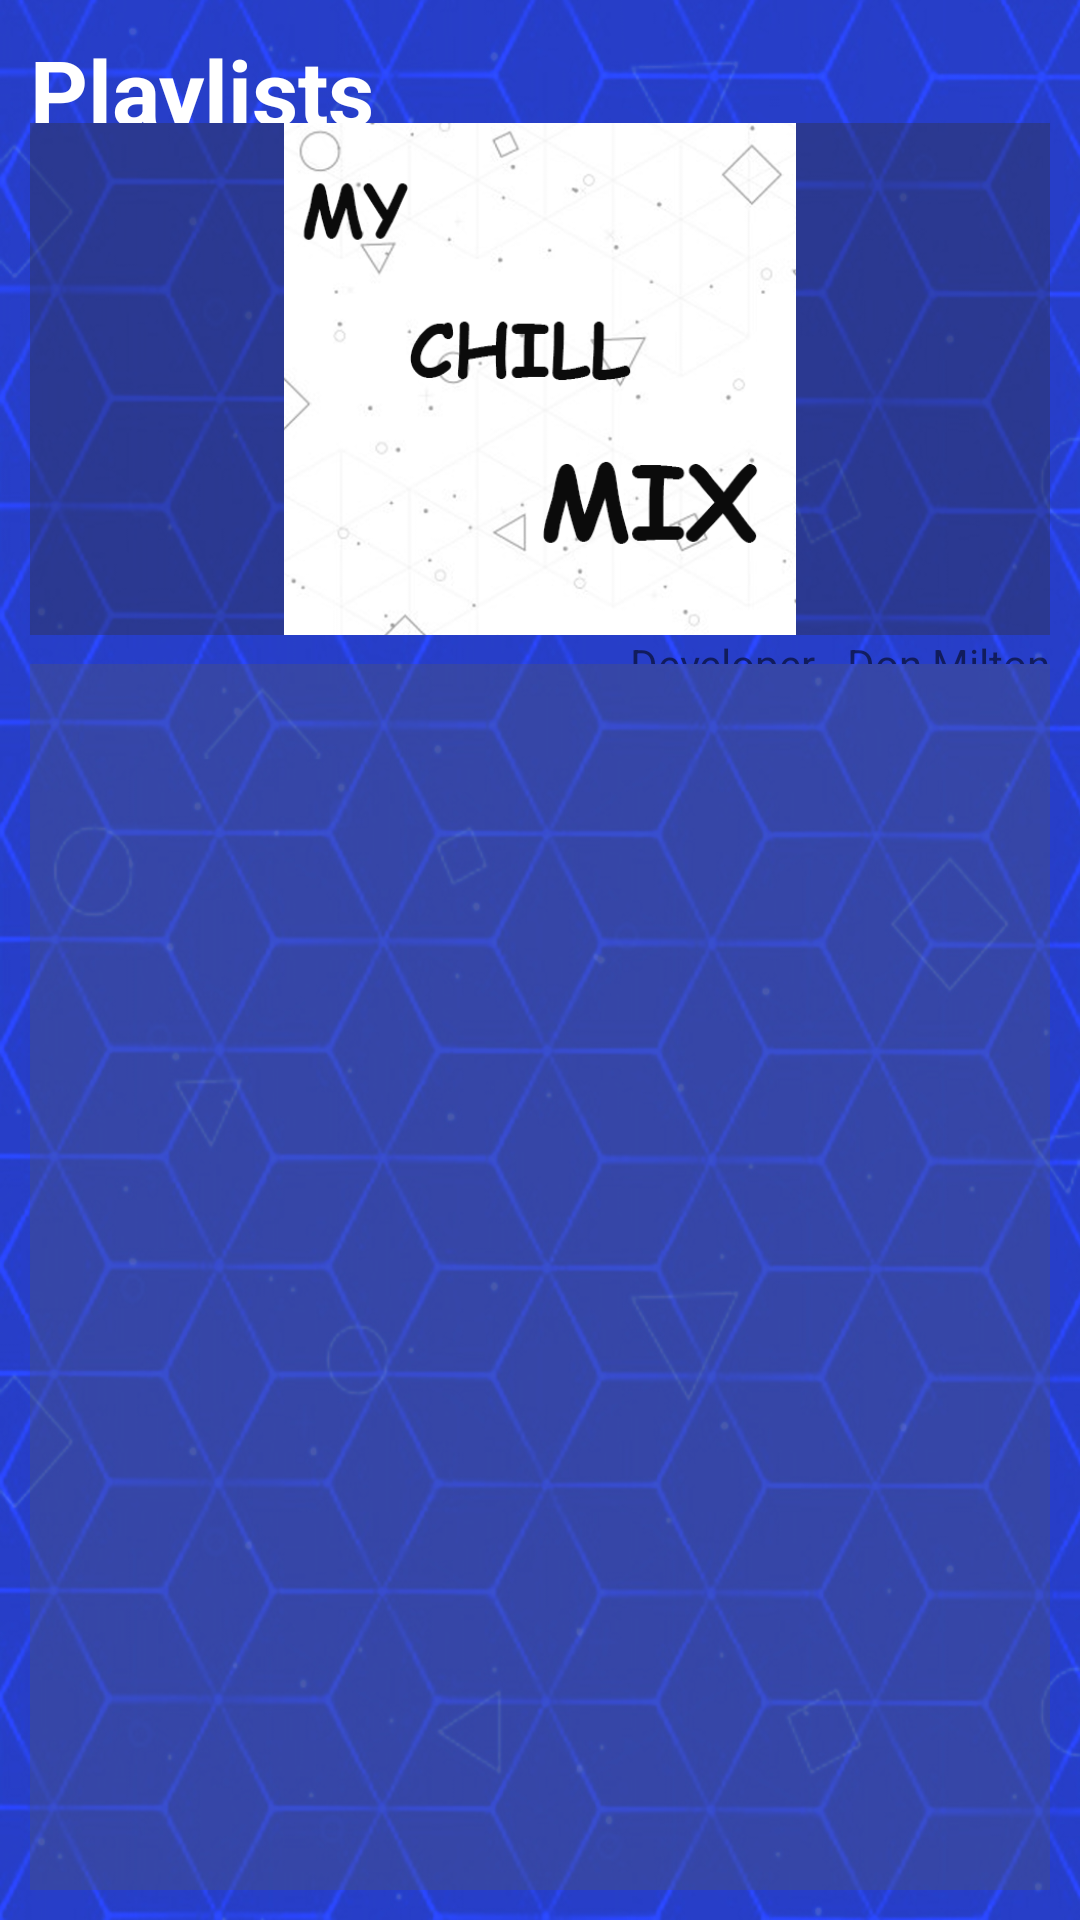

Write the Android layout XML for this screen, with the resource values it uses.
<!-- AndroidManifest.xml: application theme Theme.MusicWaves -->
<!-- res/layout/activity_main.xml -->
<?xml version="1.0" encoding="utf-8"?>
<RelativeLayout xmlns:android="http://schemas.android.com/apk/res/android"
    xmlns:app="http://schemas.android.com/apk/res-auto"
    xmlns:tools="http://schemas.android.com/tools"
    android:id="@+id/Relative_layout"
    android:layout_width="match_parent"
    android:layout_height="match_parent"
  android:background="@drawable/phone_wall2"
    android:orientation="vertical"
    android:padding="10dp"
    tools:context=".MainActivity">

    <LinearLayout
        android:layout_width="match_parent"
        android:layout_height="match_parent"
        android:orientation="vertical">

        <TextView
            android:id="@+id/textView"
            android:layout_width="wrap_content"
            android:layout_height="wrap_content"
            android:layout_weight="1"
            android:gravity="center_vertical"
            android:text="Playlists"
            android:textColor="#FFFFFF"
            android:textSize="30sp"
            android:textStyle="bold" />

        <ImageView
            android:id="@+id/imageView2"
            android:layout_width="wrap_content"
            android:layout_height="180dp"
            android:layout_weight="1"
            android:src="@drawable/chilmix"
            android:background="#5C333131"
           />

        <TextView
            android:id="@+id/textView3"
            android:layout_width="match_parent"
            android:layout_height="wrap_content"
            android:layout_weight="1"
            android:gravity="right"
            android:text="Developer - Don Milton" />

        <ListView
            android:id="@+id/songlist"
            android:layout_width="match_parent"
            android:layout_height="437dp"
            android:background="#4B5A5A5A"
            android:layout_weight="3">

        </ListView>

    </LinearLayout>


</RelativeLayout>
<!-- resources referenced by this layout -->
<resources>
  <!-- drawable chilmix: png bitmap (drawable, 81025 bytes) -->
  <!-- drawable phone_wall2: jpg bitmap (drawable, 327065 bytes) -->
  <style name="Theme.MusicWaves" parent="Theme.MaterialComponents.DayNight.DarkActionBar">
          
          <item name="colorPrimary">#1FC578</item>
          <item name="colorPrimaryVariant">@color/purple_700</item>
          <item name="colorOnPrimary">@color/white</item>
          
          <item name="colorSecondary">@color/teal_200</item>
          <item name="colorSecondaryVariant">@color/teal_700</item>
          <item name="colorOnSecondary">@color/black</item>
          
          <item name="android:statusBarColor" tools:targetApi="l">?attr/colorPrimaryVariant</item>
          
      </style>
  <!-- not gathered from this repository: default colours our renderer supplied (Android Studio template values) -->
  <color name="purple_700">#FF3700B3</color>
  <color name="teal_200">#FF03DAC5</color>
  <color name="teal_700">#FF018786</color>
  <color name="black">#FF000000</color>
  <color name="white">#FFFFFFFF</color>
</resources>
